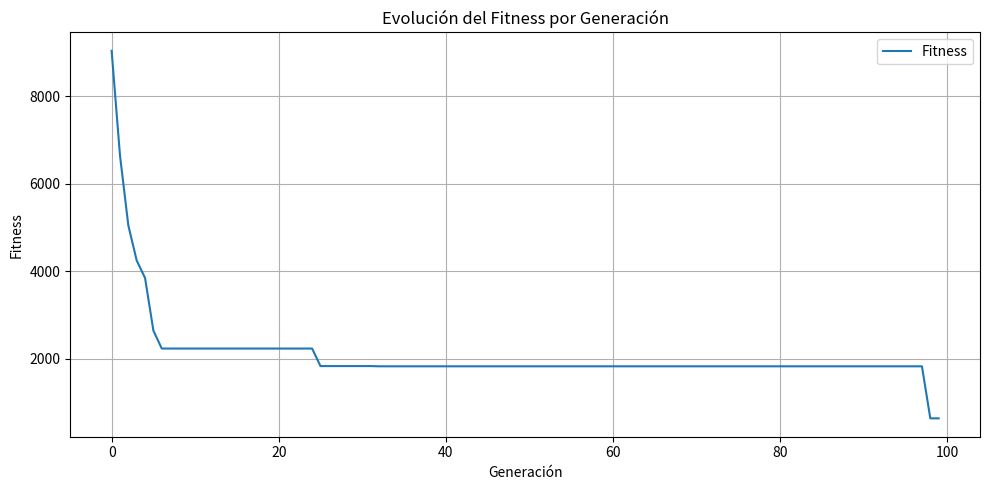

Generate this figure with matplotlib:
# -*- coding: utf-8 -*-
"""
Created on Wed Apr 16 09:18:55 2025
[redacted]
"""

import random
import copy
import matplotlib.pyplot as plt  # For plotting fitness over generations

# ----------------------
# Node capacities and limits
# ----------------------
nodes = {
    1: {"cpu": 8, "mem": 16, "bw": 100},
    2: {"cpu": 4, "mem": 32, "bw": 50},
    3: {"cpu": 16, "mem": 8, "bw": 200},
    4: {"cpu": 12, "mem": 24, "bw": 150},
    5: {"cpu": 6, "mem": 12, "bw": 80}
}

# Resource usage constraints
CPU_LIMIT = 0.8
MEM_LIMIT = 0.9
BW_LIMIT = 0.75

# ----------------------
# Task definitions (with execution time on each node)
# ----------------------
tasks = [
    {"cpu": 2, "mem": 4, "bw": 30, "exec_times": [10, 15, 8, 12, 14]},
    {"cpu": 4, "mem": 8, "bw": 20, "exec_times": [12, 20, 10, 15, 18]},
    {"cpu": 1, "mem": 2, "bw": 10, "exec_times": [8, 10, 6, 9, 11]},
    {"cpu": 3, "mem": 6, "bw": 25, "exec_times": [14, 18, 12, 16, 17]},
    {"cpu": 2, "mem": 4, "bw": 15, "exec_times": [11, 13, 9, 12, 13]},
    {"cpu": 5, "mem": 10, "bw": 40, "exec_times": [20, 25, 16, 19, 22]},
    {"cpu": 2, "mem": 5, "bw": 18, "exec_times": [13, 17, 10, 14, 15]},
    {"cpu": 3, "mem": 7, "bw": 22, "exec_times": [15, 19, 13, 17, 18]},
    {"cpu": 1, "mem": 3, "bw": 12, "exec_times": [9, 11, 7, 10, 12]},
    {"cpu": 4, "mem": 9, "bw": 35, "exec_times": [18, 23, 15, 20, 21]}
]
NUM_TASKS = len(tasks)
NUM_NODES = len(nodes)

# ----------------------
# Fitness function: combines makespan and resource usage penalties
# ----------------------
def calculate_fitness(schedule):
    node_usage = {n: {"cpu": 0, "mem": 0, "bw": 0, "time": 0} for n in nodes}
    penalty = 0

    # Calculate total resource usage and time per node
    for t_idx, node in enumerate(schedule):
        task = tasks[t_idx]
        node_usage[node]["cpu"] += task["cpu"]
        node_usage[node]["mem"] += task["mem"]
        node_usage[node]["bw"] += task["bw"]
        node_usage[node]["time"] += task["exec_times"][node-1]

    # Apply penalties for exceeding node capacities
    for n, res in node_usage.items():
        if res["cpu"] > nodes[n]["cpu"] * CPU_LIMIT:
            penalty += 1000 * (res["cpu"] - nodes[n]["cpu"] * CPU_LIMIT)
        if res["mem"] > nodes[n]["mem"] * MEM_LIMIT:
            penalty += 1000 * (res["mem"] - nodes[n]["mem"] * MEM_LIMIT)
        if res["bw"] > nodes[n]["bw"] * BW_LIMIT:
            penalty += 1000 * (res["bw"] - nodes[n]["bw"] * BW_LIMIT)

    # Makespan = max time taken by any node
    makespan = max(res["time"] for res in node_usage.values())

    # Average utilization across nodes
    utilization = sum(
        (res["cpu"] / (nodes[n]["cpu"] * CPU_LIMIT) +
         res["mem"] / (nodes[n]["mem"] * MEM_LIMIT) +
         res["bw"] / (nodes[n]["bw"] * BW_LIMIT)) / 3
        for n, res in node_usage.items()
    ) / NUM_NODES

    return makespan + penalty - 10 * utilization  # Fitness formula

# ----------------------
# Generate a random valid task-to-node schedule
# ----------------------
def random_schedule():
    schedule = []
    for t in range(NUM_TASKS):
        valid_nodes = []
        for n in nodes:
            if (tasks[t]["cpu"] <= nodes[n]["cpu"] * CPU_LIMIT and
                tasks[t]["mem"] <= nodes[n]["mem"] * MEM_LIMIT and
                tasks[t]["bw"] <= nodes[n]["bw"] * BW_LIMIT):
                valid_nodes.append(n)
        schedule.append(random.choice(valid_nodes))
    return schedule

# ----------------------
# Initialize population with random schedules
# ----------------------
def initialize_population(pop_size):
    return [random_schedule() for _ in range(pop_size)]

# Tournament selection: selects best from k random individuals
# ----------------------
def tournament_selection(pop, fitnesses, k=3):
    selected = random.sample(list(zip(pop, fitnesses)), k)
    selected.sort(key=lambda x: x[1])
    return copy.deepcopy(selected[0][0])

# ----------------------
# Uniform crossover: randomly mix tasks from two parents
# ----------------------
def crossover(parent1, parent2):
    return [g1 if random.random() < 0.5 else g2 for g1, g2 in zip(parent1, parent2)]

# ----------------------
# Mutation: reassign a task to a random valid node
# ----------------------
def mutate(schedule, mutation_rate=0.1):
    new_schedule = schedule[:]
    for i in range(NUM_TASKS):
        if random.random() < mutation_rate:
            valid_nodes = []
            for n in nodes:
                if (tasks[i]["cpu"] <= nodes[n]["cpu"] * CPU_LIMIT and
                    tasks[i]["mem"] <= nodes[n]["mem"] * MEM_LIMIT and
                    tasks[i]["bw"] <= nodes[n]["bw"] * BW_LIMIT):
                    valid_nodes.append(n)
            new_schedule[i] = random.choice(valid_nodes)
    return new_schedule

# ----------------------
# Get average resource utilization for schedule
# ----------------------
def get_resource_utilization(schedule):
    cpu_used = {n: 0 for n in nodes}
    mem_used = {n: 0 for n in nodes}

    for t_idx, node in enumerate(schedule):
        task = tasks[t_idx]
        cpu_used[node] += task["cpu"]
        mem_used[node] += task["mem"]

    total_cpu_ratio = 0
    total_mem_ratio = 0
    for n in nodes:
        cpu_ratio = cpu_used[n] / (nodes[n]["cpu"] * CPU_LIMIT)
        mem_ratio = mem_used[n] / (nodes[n]["mem"] * MEM_LIMIT)
        total_cpu_ratio += cpu_ratio
        total_mem_ratio += mem_ratio

    avg_cpu_util = (total_cpu_ratio / NUM_NODES) * 100
    avg_mem_util = (total_mem_ratio / NUM_NODES) * 100

    return avg_cpu_util, avg_mem_util

# ----------------------
# Genetic Algorithm: main evolution loop
# ----------------------
def genetic_algorithm(pop_size=50, generations=100, crossover_rate=0.8, mutation_rate=0.1, elitism=2):
    population = initialize_population(pop_size)
    best_schedule = None
    best_fitness = float('inf')
    fitness_history = []

    for gen in range(generations):
        fitnesses = [calculate_fitness(ind) for ind in population]
        gen_best = min(fitnesses)
        fitness_history.append(gen_best)

        if gen_best < best_fitness:
            best_fitness = gen_best
            best_schedule = population[fitnesses.index(gen_best)]

        elite_indices = sorted(range(len(fitnesses)), key=lambda i: fitnesses[i])[:elitism]
        new_population = [copy.deepcopy(population[i]) for i in elite_indices]

        while len(new_population) < pop_size:
            parent1 = tournament_selection(population, fitnesses)
            parent2 = tournament_selection(population, fitnesses)
            child = crossover(parent1, parent2) if random.random() < crossover_rate else parent1[:]
            child = mutate(child, mutation_rate)
            new_population.append(child)
        population = new_population

    return best_schedule, best_fitness, fitness_history

# ----------------------
# Run GA and print results
# ----------------------
best_schedule, best_fitness, fitness_history = genetic_algorithm()

print("Best Schedule (Task → Node):")
for t_idx, node in enumerate(best_schedule):
    print(f"Task {t_idx+1} → Node {node}")
print(f"Best Fitness (lower is better): {best_fitness}")

# ----------------------
# Plotting fitness evolution
# ----------------------
plt.figure(figsize=(10, 5))
plt.plot(fitness_history, label="Fitness")
plt.title("Evolución del Fitness por Generación")
plt.xlabel("Generación")
plt.ylabel("Fitness")
plt.grid(True)
plt.legend()
plt.tight_layout()
plt.show()

# ----------------------
# First-Fit heuristic baseline (greedy)
# ----------------------
def first_fit():
    node_usage = {n: {"cpu": 0, "mem": 0, "bw": 0, "time": 0} for n in nodes}
    schedule = []
    for t_idx, task in enumerate(tasks):
        for n in nodes:
            if (node_usage[n]["cpu"] + task["cpu"] <= nodes[n]["cpu"] * CPU_LIMIT and
                node_usage[n]["mem"] + task["mem"] <= nodes[n]["mem"] * MEM_LIMIT and
                node_usage[n]["bw"] + task["bw"] <= nodes[n]["bw"] * BW_LIMIT):
                schedule.append(n)
                node_usage[n]["cpu"] += task["cpu"]
                node_usage[n]["mem"] += task["mem"]
                node_usage[n]["bw"] += task["bw"]
                node_usage[n]["time"] += task["exec_times"][n-1]
                break
    fitness = calculate_fitness(schedule)
    return schedule, fitness

# ----------------------
# Run First-Fit
# ----------------------
ff_schedule, ff_fitness = first_fit()
print("\nFirst-Fit Schedule (Task → Node):")
for t_idx, node in enumerate(ff_schedule):
    print(f"Task {t_idx+1} → Node {node}")
print(f"First-Fit Fitness: {ff_fitness}")

# ----------------------
# Compare resource utilization
# ----------------------
ga_cpu_util, ga_mem_util = get_resource_utilization(best_schedule)
print(f"GA: {ga_cpu_util:.1f}% CPU, {ga_mem_util:.1f}% Memory")

ff_cpu_util, ff_mem_util = get_resource_utilization(ff_schedule)
print(f"First-Fit: {ff_cpu_util:.1f}% CPU, {ff_mem_util:.1f}% Memory")
